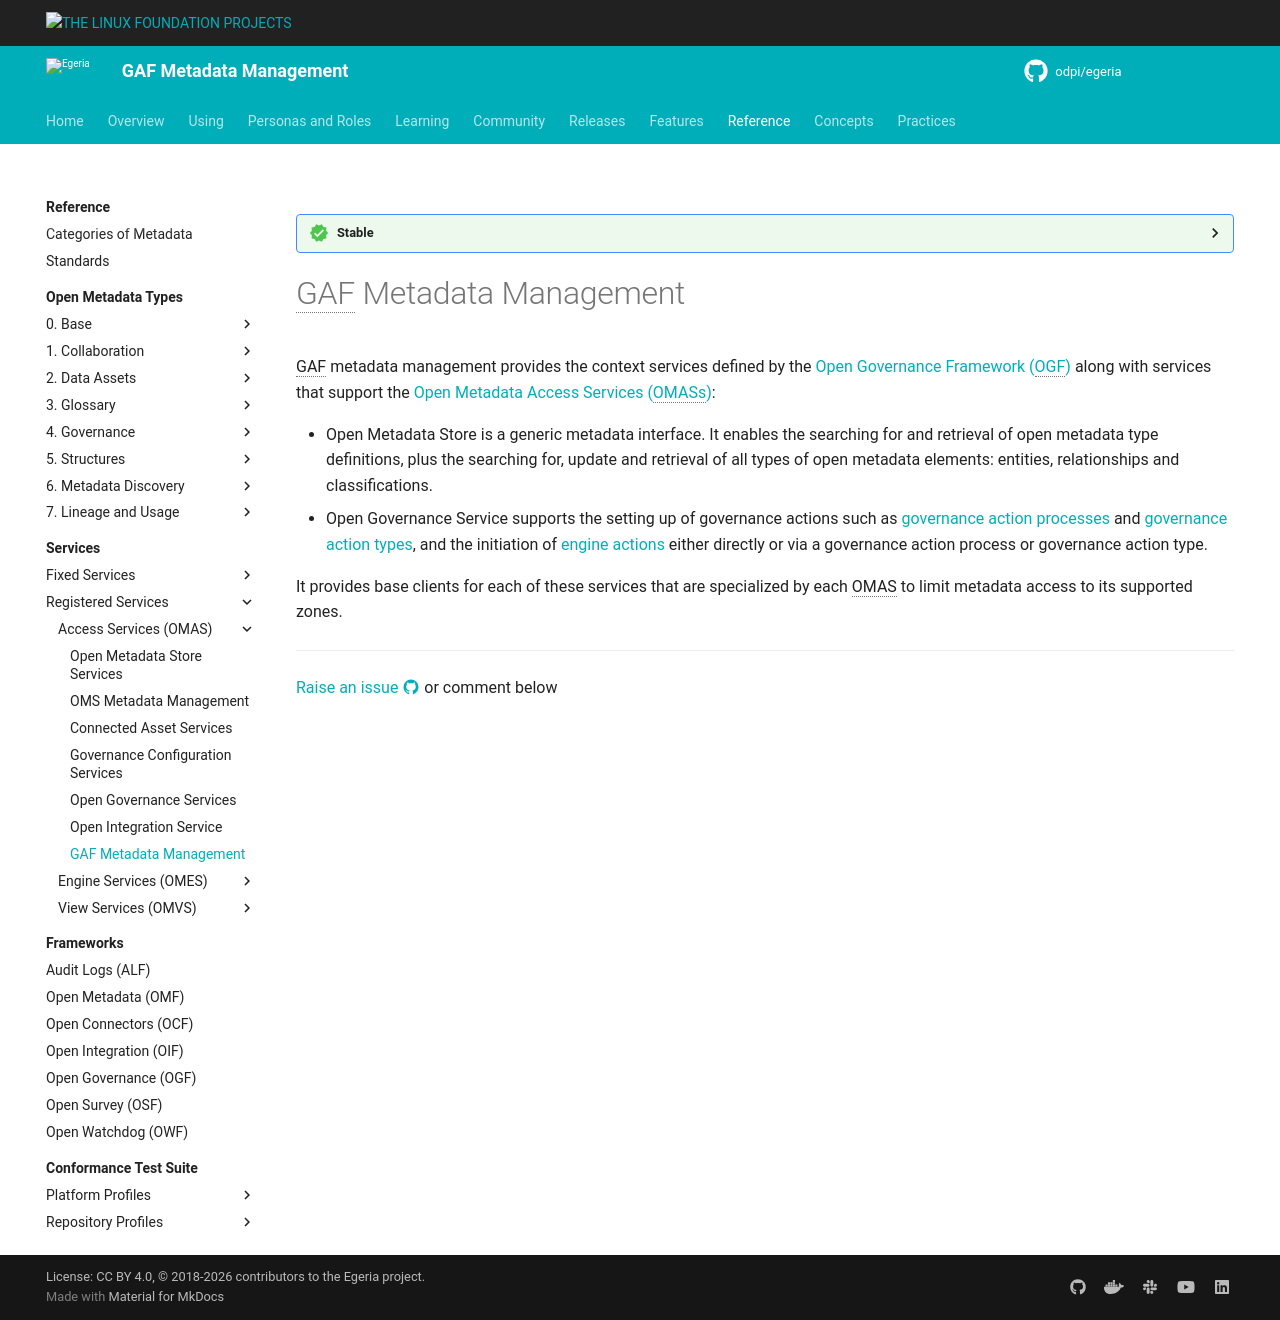

repository: odpi/egeria-docs · page: services/gaf-metadata-management/index.html · generator: mkdocs

---
hide:
- toc
---

<!-- SPDX-License-Identifier: CC-BY-4.0 -->
<!-- Copyright Contributors to the ODPi Egeria project 2020. -->

--8<-- "snippets/content-status/stable.md"

# GAF Metadata Management

GAF metadata management provides the context services defined by the [Open Governance Framework (OGF)](/frameworks/ogf/overview) along with services that support the [Open Metadata Access Services (OMASs)](/services/omas):

* Open Metadata Store is a generic metadata interface.  It enables the searching for and retrieval of open metadata type definitions, plus the searching for, update and retrieval of all types of open metadata elements: entities, relationships and classifications.
* Open Governance Service supports the setting up of governance actions such as [governance action processes](/concepts/governance-action-process) and [governance action types](/concepts/governance-action-type), and the initiation of [engine actions](/concepts/engine-action) either directly or via a governance action process or governance action type.

It provides base clients for each of these services that are specialized by each OMAS to limit metadata access to its supported zones.

--8<-- "snippets/abbr.md"
